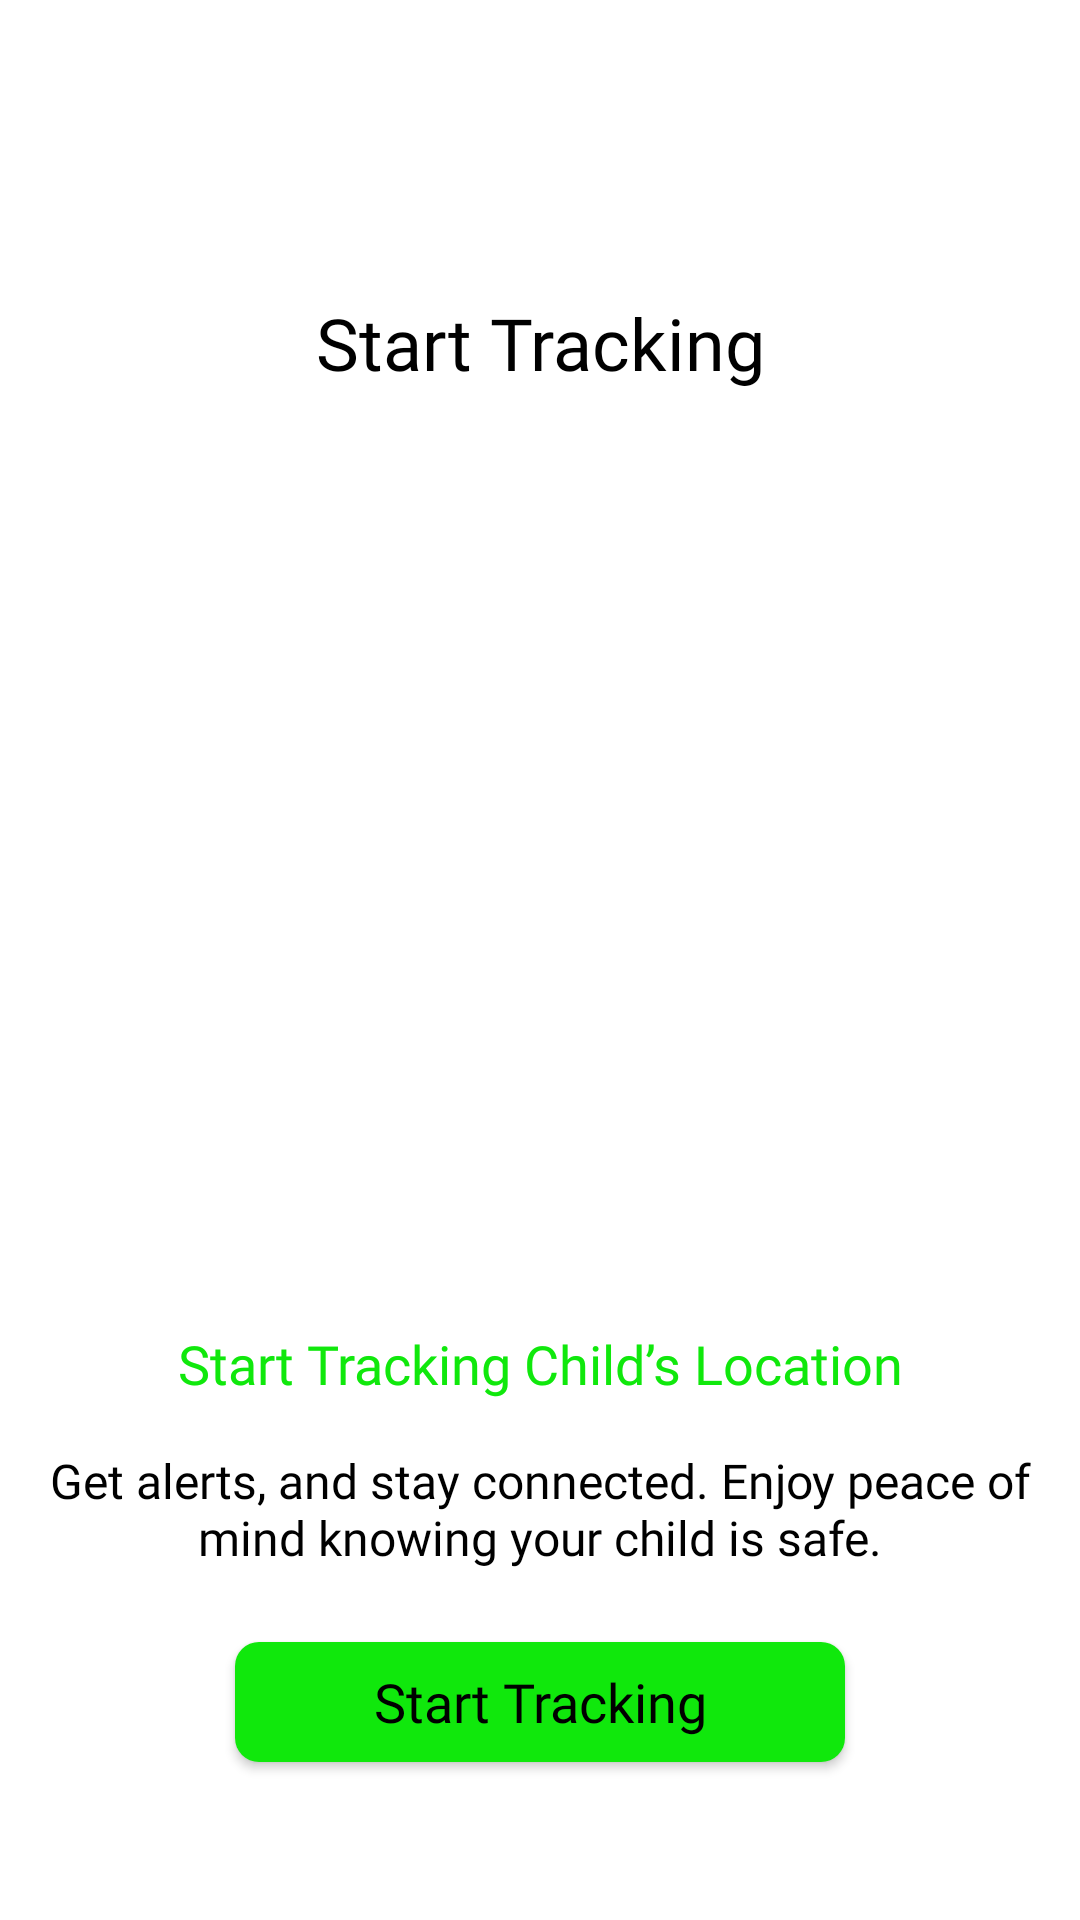

The Android layout XML behind this screen, and the referenced resources:
<!-- AndroidManifest.xml: application theme Theme.LocationTracker -->
<!-- res/layout/activity_get_start.xml -->
<?xml version="1.0" encoding="utf-8"?>
<androidx.constraintlayout.widget.ConstraintLayout xmlns:android="http://schemas.android.com/apk/res/android"
    xmlns:app="http://schemas.android.com/apk/res-auto"
    xmlns:tools="http://schemas.android.com/tools"
    android:id="@+id/main"
    android:padding="16dp"
    android:background="@color/white"
    android:layout_width="match_parent"
    android:layoutDirection="ltr"

    android:layout_height="match_parent"
    tools:context=".GetStartActivity">


    <ImageView
        android:id="@+id/imageView3"
        android:layout_width="30dp"

        android:layout_height="30dp"


        android:contentDescription="TODO"
        android:onClick="backButton"
        android:src="@drawable/baseline_arrow_back_24"
        app:layout_constraintStart_toStartOf="parent"
        app:layout_constraintTop_toTopOf="parent"
        tools:ignore="HardcodedText,SpeakableTextPresentCheck,TouchTargetSizeCheck,UsingOnClickInXml" />

    <TextView
        android:id="@+id/textView2"
        android:layout_width="match_parent"
        android:layout_height="wrap_content"
        android:layout_gravity="center"
        android:layout_marginTop="52dp"
        android:fontFamily="@font/psemibold"
        android:gravity="center"
        android:text="@string/start_tracking"
        android:textColor="@color/black"

        android:textAlignment="center"
        android:textSize="24sp"
        app:layout_constraintEnd_toEndOf="parent"
        app:layout_constraintStart_toStartOf="@+id/imageView3"
        app:layout_constraintTop_toBottomOf="@+id/imageView3" />


    <ImageView
        android:id="@+id/imageView2"
        android:layout_width="250dp"
        android:layout_height="250dp"

        android:layout_marginTop="28dp"
        android:padding="16dp"
        android:src="@drawable/startimage"
        app:layout_constraintEnd_toEndOf="@+id/textView2"
        app:layout_constraintStart_toStartOf="@+id/textView2"
        app:layout_constraintTop_toBottomOf="@+id/textView2" />


    <TextView
        android:id="@+id/textView4"
        android:layout_width="match_parent"
        android:layout_height="wrap_content"
        android:layout_gravity="center"
        android:layout_marginTop="34dp"
        android:fontFamily="@font/psemibold"

        android:gravity="center"
        android:text="@string/start_tracking_child_s_location"
        android:textAlignment="center"
        android:textColor="@color/primary"
        android:textSize="18sp"
        app:layout_constraintEnd_toEndOf="@+id/imageView2"
        app:layout_constraintStart_toStartOf="@+id/imageView2"
        app:layout_constraintTop_toBottomOf="@+id/imageView2" />

    <TextView
        android:id="@+id/textView5"

        android:layout_width="match_parent"
        android:layout_height="wrap_content"
        android:layout_marginTop="16dp"
        android:fontFamily="@font/pregular"
        android:text="@string/get_alerts_and_stay_connected_enjoy_peace_of_mind_knowing_your_child_is_safe"
        android:textColor="@color/black"

        android:textAlignment="center"
        android:textSize="16sp"
        app:layout_constraintEnd_toEndOf="@+id/textView4"
        app:layout_constraintHorizontal_bias="0.0"
        app:layout_constraintStart_toStartOf="@+id/textView4"
        app:layout_constraintTop_toBottomOf="@+id/textView4"
        tools:ignore="HardcodedText" />


    <androidx.appcompat.widget.AppCompatButton
        android:layout_width="wrap_content"
        android:layout_height="40dp"
        android:layout_marginTop="24dp"
        android:background="@drawable/back_buttom"

        android:fontFamily="@font/pmedium"
        android:paddingStart="46dp"
        android:paddingEnd="46dp"
        android:text="@string/start_tracking"
        android:textAllCaps="false"

        android:onClick="navigateToNextScreen"
        android:textColor="@color/black"
        android:textSize="18sp"
        app:layout_constraintEnd_toEndOf="parent"
        app:layout_constraintStart_toStartOf="@+id/textView5"
        app:layout_constraintTop_toBottomOf="@+id/textView5" />

</androidx.constraintlayout.widget.ConstraintLayout>
<!-- resources referenced by this layout -->
<resources>
  <color name="black">#FF000000</color>
  <color name="primary">#10E80C</color>
  <color name="white">#FFFFFFFF</color>
  <!-- drawable back_buttom (drawable) -->
  <?xml version="1.0" encoding="utf-8"?>
  <shape xmlns:android="http://schemas.android.com/apk/res/android"
      android:shape="rectangle">
      <corners android:radius="8dp"
          />
  
      <solid android:color="#10E80C"
          />
  
  </shape>
  <string name="get_alerts_and_stay_connected_enjoy_peace_of_mind_knowing_your_child_is_safe" tools:ignore="MissingTranslation">Get alerts, and stay connected. Enjoy peace of mind knowing your child is safe.</string>
  <string name="start_tracking" tools:ignore="MissingTranslation">Start Tracking</string>
  <string name="start_tracking_child_s_location" tools:ignore="MissingTranslation">Start Tracking Child’s Location</string>
  <style name="Theme.LocationTracker" parent="Base.Theme.LocationTracker">
          <item name="android:windowIsTranslucent">false</item>
          <item name="android:statusBarColor">@android:color/white</item>
          <item name="android:windowLightStatusBar" tools:ignore="NewApi">true</item>
      </style>
  <style name="Base.Theme.LocationTracker" parent="Theme.Material3.DayNight.NoActionBar">
          
          <item name="colorPrimary">@color/white</item>
          <item name="colorPrimaryVariant">@color/white</item>
          <item name="colorOnPrimary">@color/white</item>
  
          
          <item name="android:windowIsTranslucent">false</item>
  
          
          <item name="android:statusBarColor">@android:color/white</item>
          
          <item name="android:windowLightStatusBar" tools:ignore="NewApi">true</item>
      </style>
</resources>
